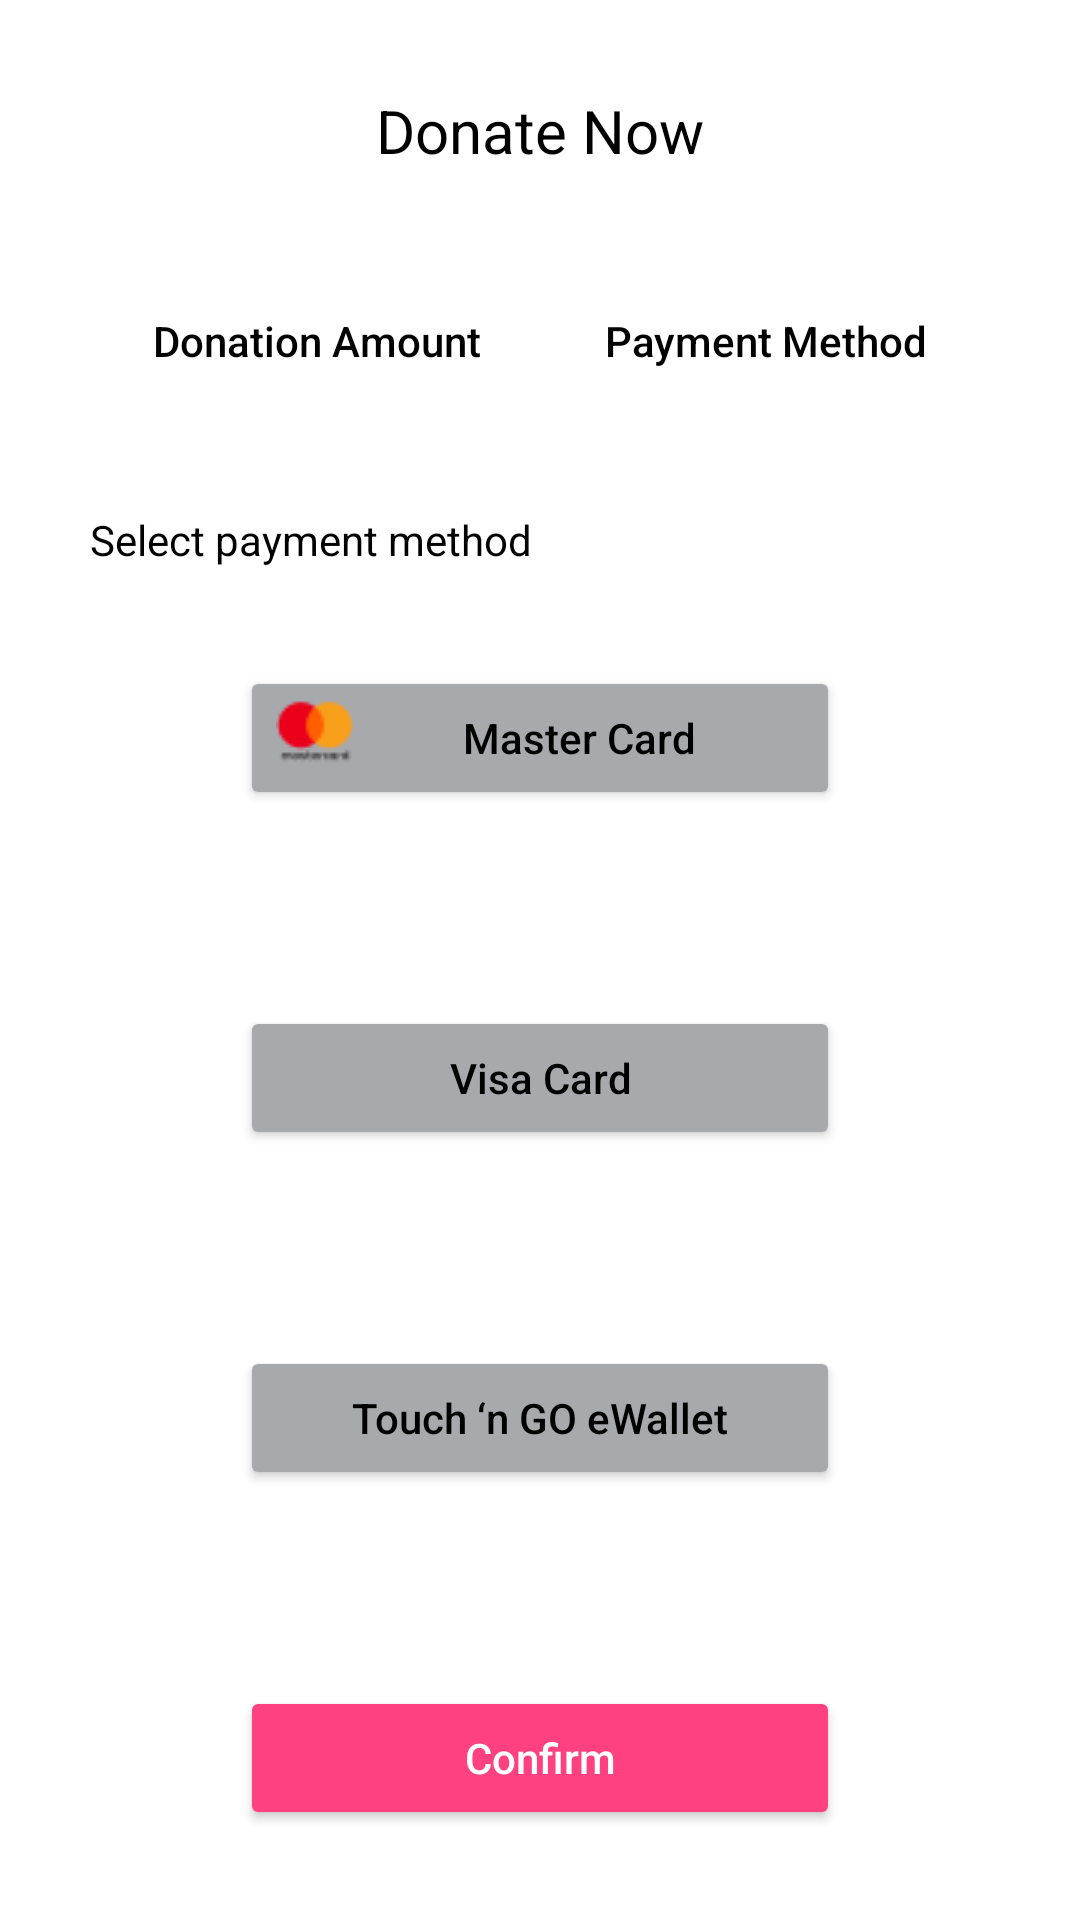

Android layout source for this screen:
<!-- AndroidManifest.xml: application theme Theme.Dermanation -->
<!-- res/layout/fragment_donation_payment.xml -->
<?xml version="1.0" encoding="utf-8"?>
<LinearLayout xmlns:android="http://schemas.android.com/apk/res/android"
    android:layout_width="match_parent"
    android:layout_height="match_parent"
    android:background="#FFFFFF"
    android:gravity="center"
    android:orientation="vertical"
    android:padding="30dp">

    <TextView
        android:id="@+id/donateNowPageTitle"
        android:layout_width="match_parent"
        android:layout_height="wrap_content"
        android:gravity="center"
        android:text="Donate Now"
        android:textColor="@color/black"
        android:textSize="20sp" />

    <Space
        android:layout_width="match_parent"
        android:layout_height="0dp"
        android:layout_weight="0.5" />

    <LinearLayout
        android:layout_width="match_parent"
        android:layout_height="wrap_content"
        android:orientation="horizontal">

        <Button
            android:id="@+id/donationAmountButton"
            android:layout_width="wrap_content"
            android:layout_height="wrap_content"
            android:layout_weight="1"
            android:background="@android:color/transparent"
            android:text="Donation Amount"
            android:textAllCaps="false"
            android:textColor="@color/black" />

        <Button
            android:id="@+id/paymentMethodButton"
            android:layout_width="wrap_content"
            android:layout_height="wrap_content"
            android:layout_weight="1"
            android:background="@android:color/transparent"
            android:text="Payment Method"
            android:textAllCaps="false"
            android:textColor="@color/black" />
    </LinearLayout>

    <Space
        android:layout_width="match_parent"
        android:layout_height="0dp"
        android:layout_weight="0.5" />

    <TextView
        android:id="@+id/adText4"
        android:layout_width="match_parent"
        android:layout_height="wrap_content"
        android:text="Select payment method"
        android:textColor="@color/black" />

    <Space
        android:layout_width="match_parent"
        android:layout_height="0dp"
        android:layout_weight="0.5" />


    <Button
        android:id="@+id/masterButton"
        android:layout_width="200dp"
        android:layout_height="wrap_content"
        android:backgroundTint="#A8A9AD"
        android:drawableLeft="@drawable/donation_img_2"
        android:text="Master Card"
        android:textAllCaps="false"
        android:textColor="@color/black" />

    <Space
        android:layout_width="match_parent"
        android:layout_height="0dp"
        android:layout_weight="1" />

    <Button
        android:id="@+id/visaButton"
        android:layout_width="200dp"
        android:layout_height="wrap_content"
        android:backgroundTint="#A8A9AD"
        android:drawableLeft="@drawable/donation_img_3"
        android:text="Visa Card"
        android:textAllCaps="false"
        android:textColor="@color/black" />

    <Space
        android:layout_width="match_parent"
        android:layout_height="0dp"
        android:layout_weight="1" />

    <Button
        android:id="@+id/tngButton"
        android:layout_width="200dp"
        android:layout_height="wrap_content"
        android:backgroundTint="#A8A9AD"
        android:drawableLeft="@drawable/donation_img_4"
        android:text="Touch ‘n GO eWallet"
        android:textAllCaps="false"
        android:textColor="@color/black" />

    <Space
        android:layout_width="match_parent"
        android:layout_height="0dp"
        android:layout_weight="1" />

    <Button
        android:id="@+id/confirmButton"
        android:layout_width="200dp"
        android:layout_height="wrap_content"
        android:backgroundTint="#FF4081"
        android:text="Confirm"
        android:textAllCaps="false"
        android:textColor="@color/white" />

    <FrameLayout
        android:id="@+id/adsContainer"
        android:layout_width="match_parent"
        android:layout_height="match_parent"
        android:visibility="gone" />
</LinearLayout>
<!-- resources referenced by this layout -->
<resources>
  <color name="black">#FF000000</color>
  <color name="white">#FFFFFFFF</color>
  <!-- drawable donation_img_2: png bitmap (drawable, 798 bytes) -->
  <style name="Theme.Dermanation" parent="Base.Theme.Dermanation" />
  <style name="Base.Theme.Dermanation" parent="Theme.Material3.DayNight.NoActionBar">
          
          
      </style>
</resources>
